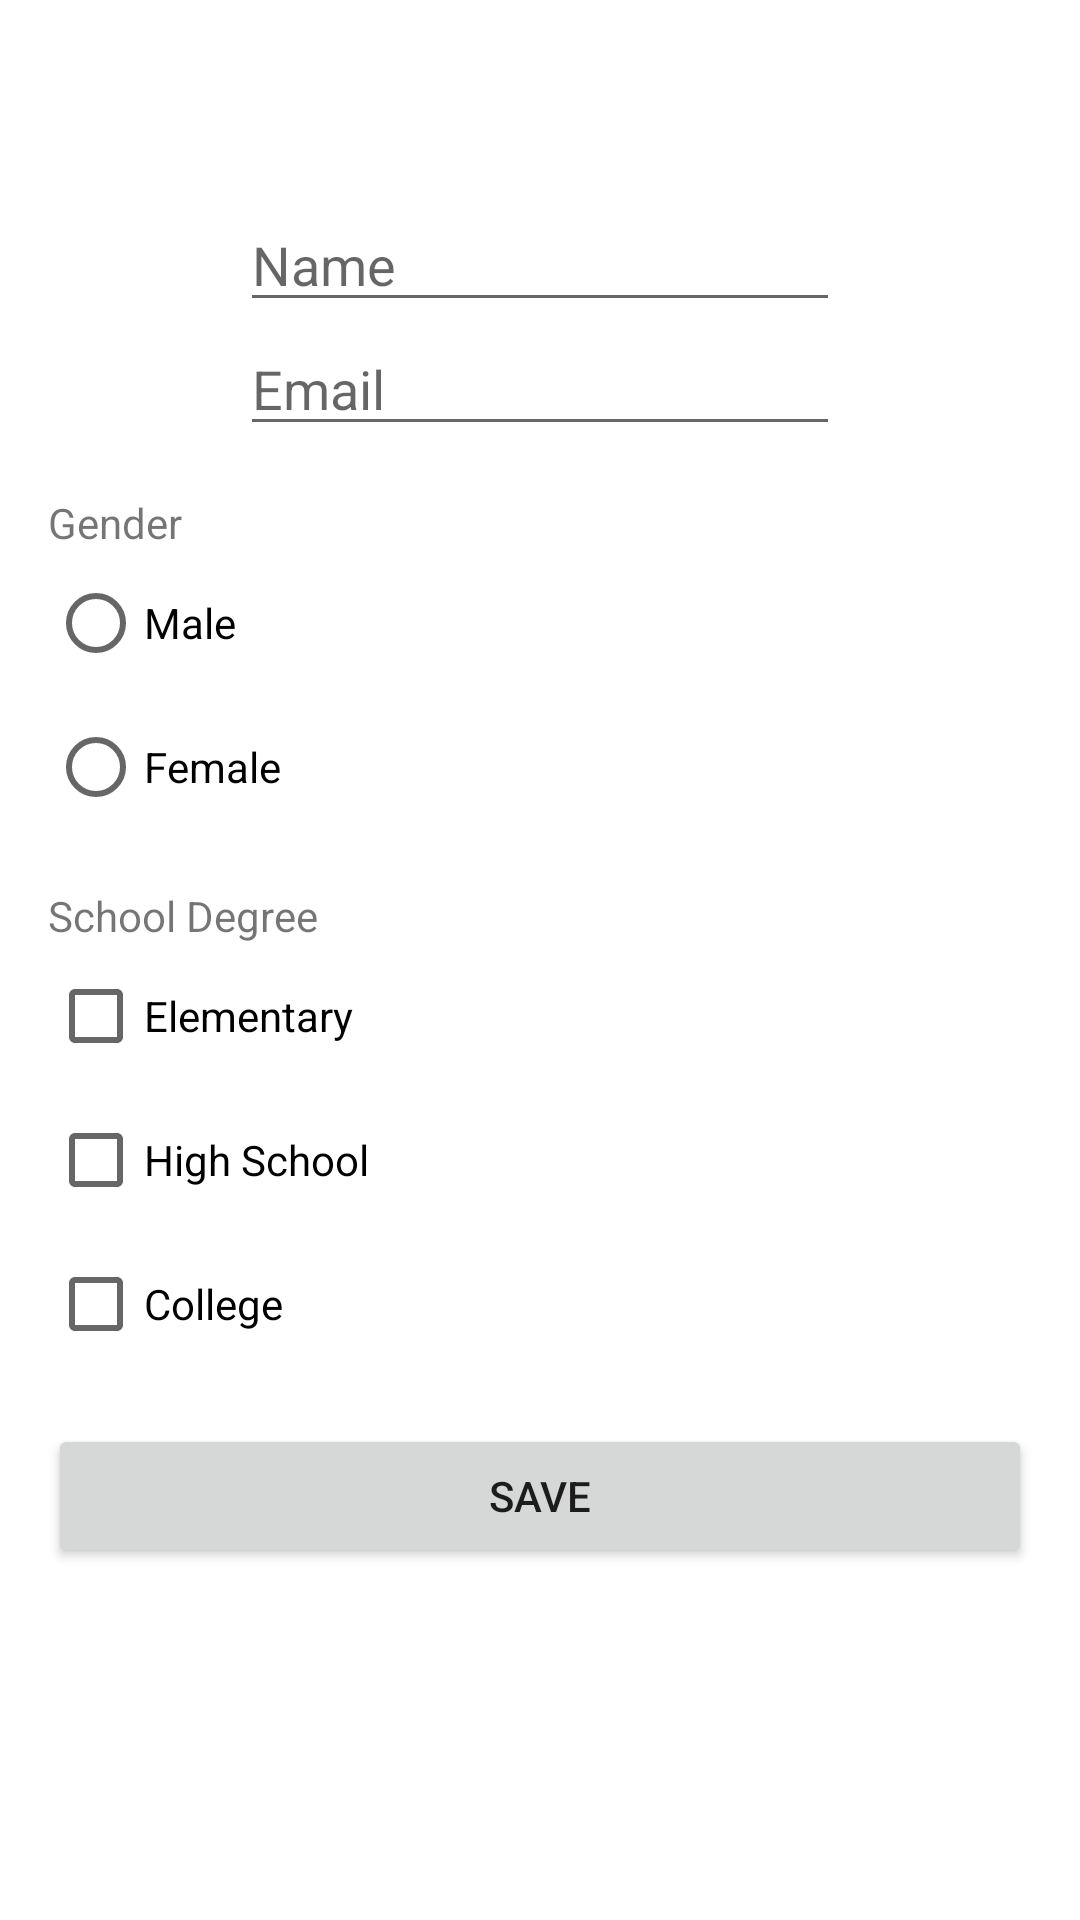

Write the Android layout XML for this screen, with the resource values it uses.
<!-- AndroidManifest.xml: application theme AppTheme -->
<!-- res/layout/fragment_profile.xml -->
<?xml version="1.0" encoding="utf-8"?>
<LinearLayout xmlns:android="http://schemas.android.com/apk/res/android"
    android:layout_width="match_parent"
    android:layout_height="match_parent"
    android:orientation="vertical"
    android:padding="16dp">


    <EditText
        android:layout_gravity="center"
        android:layout_marginTop="50dp"
        android:id="@+id/editTextName"
        android:layout_width="200dp"
        android:layout_height="wrap_content"
        android:hint="Name"/>

    <EditText
        android:layout_gravity="center"
        android:id="@+id/editTextEmail"
        android:layout_width="200dp"
        android:layout_height="wrap_content"
        android:hint="Email"/>

    <TextView
        android:layout_width="wrap_content"
        android:layout_height="wrap_content"
        android:text="Gender"
        android:layout_marginTop="16dp"/>

    <RadioGroup
        android:id="@+id/radioGroupGender"
        android:layout_width="match_parent"
        android:layout_height="wrap_content">

        <RadioButton
            android:id="@+id/radioMale"
            android:layout_width="wrap_content"
            android:layout_height="wrap_content"
            android:text="Male"/>

        <RadioButton
            android:id="@+id/radioFemale"
            android:layout_width="wrap_content"
            android:layout_height="wrap_content"
            android:text="Female"/>
    </RadioGroup>

    <TextView
        android:layout_width="wrap_content"
        android:layout_height="wrap_content"
        android:text="School Degree"
        android:layout_marginTop="16dp"/>

    <CheckBox
        android:id="@+id/checkBoxElementary"
        android:layout_width="wrap_content"
        android:layout_height="wrap_content"
        android:text="Elementary"/>

    <CheckBox
        android:id="@+id/checkBoxHighSchool"
        android:layout_width="wrap_content"
        android:layout_height="wrap_content"
        android:text="High School"/>

    <CheckBox
        android:id="@+id/checkBoxCollege"
        android:layout_width="wrap_content"
        android:layout_height="wrap_content"
        android:text="College"/>

    <Button
        android:id="@+id/buttonSave"
        android:layout_width="match_parent"
        android:layout_height="wrap_content"
        android:text="Save"
        android:layout_marginTop="16dp"/>

    <TextView
        android:layout_gravity="center"
        android:id="@+id/textViewProfileInfo"
        android:layout_width="200dp"
        android:layout_height="wrap_content"
        android:layout_marginTop="16dp"
        android:textSize="20sp"/>

</LinearLayout>
<!-- resources referenced by this layout -->
<resources>

</resources>
